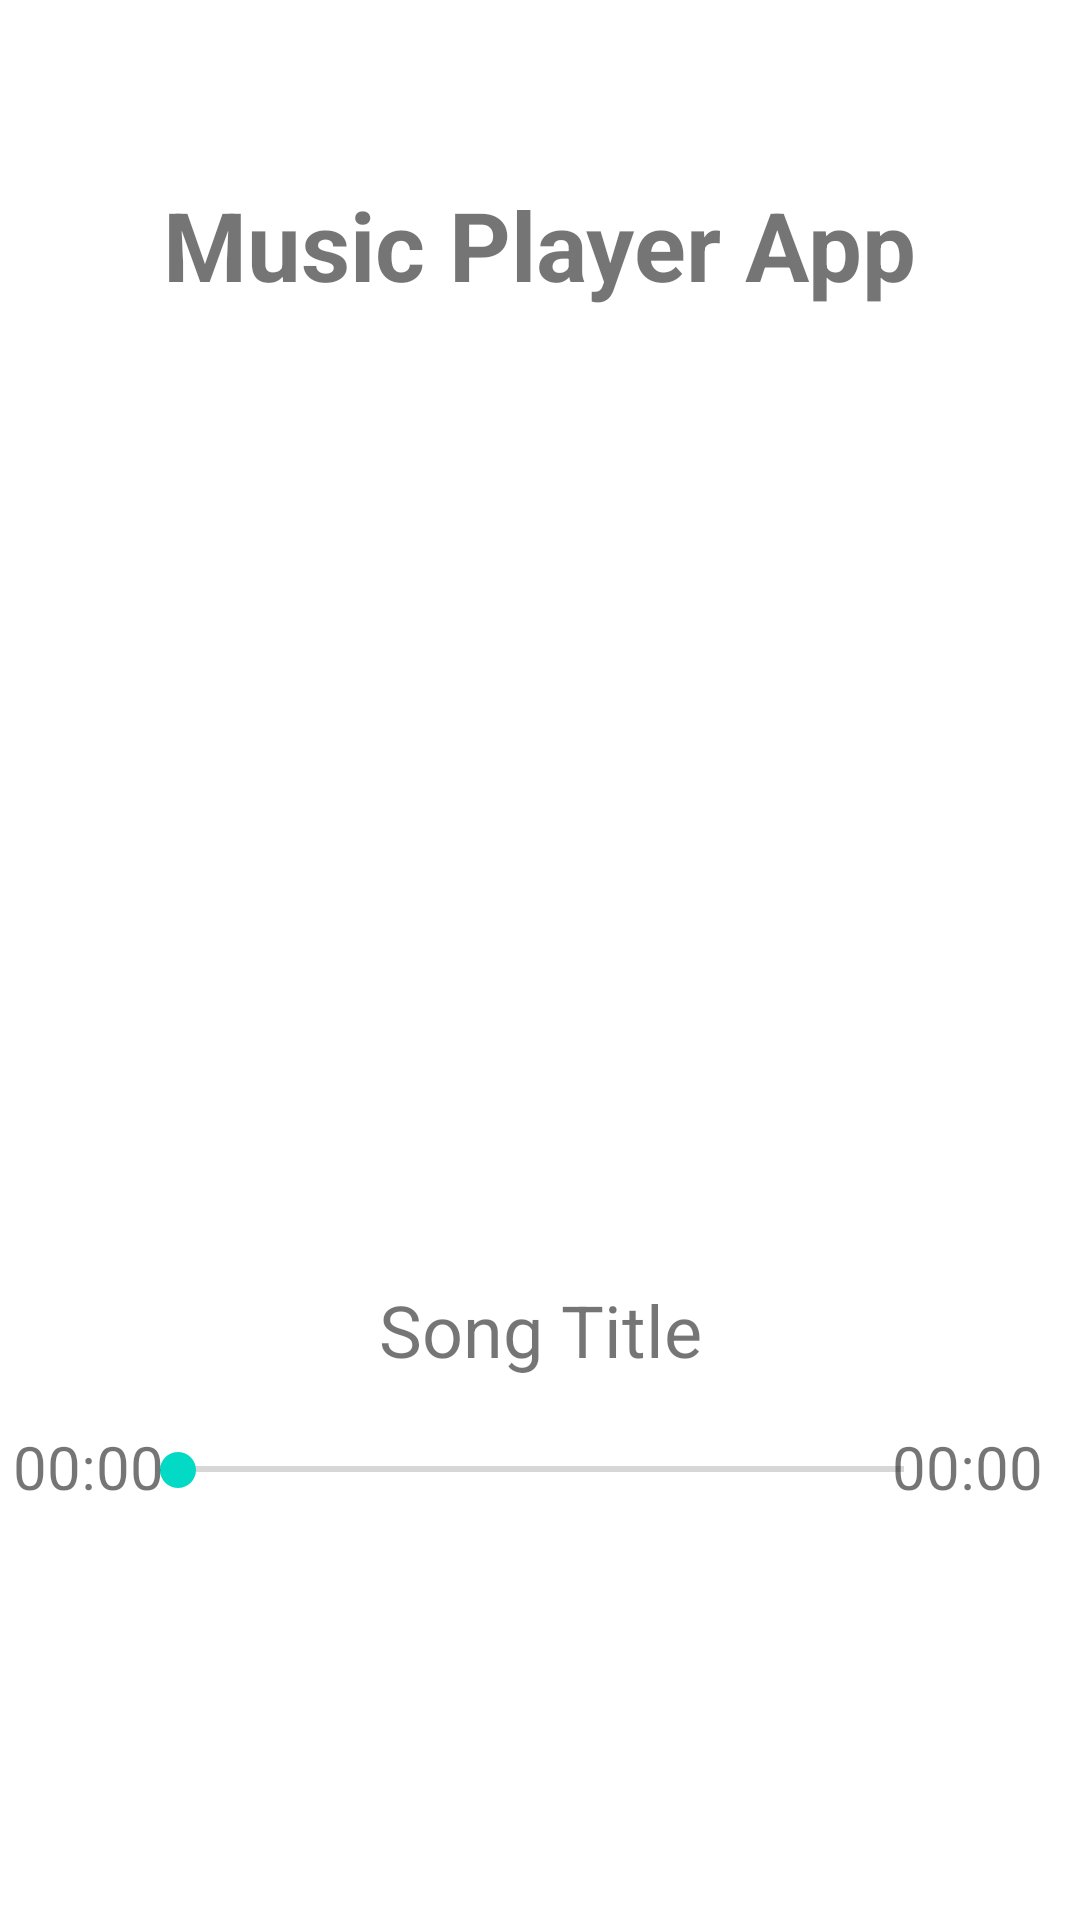

Write the Android layout XML for this screen, with the resource values it uses.
<!-- AndroidManifest.xml: application theme Theme.MusicPlayerApp -->
<!-- res/layout/fragment_player.xml -->
<?xml version="1.0" encoding="utf-8"?>
<androidx.constraintlayout.widget.ConstraintLayout xmlns:android="http://schemas.android.com/apk/res/android"
    xmlns:tools="http://schemas.android.com/tools"
    android:layout_width="match_parent"
    android:layout_height="match_parent"
    tools:context=".fragments.PlayerFragment"
    xmlns:app="http://schemas.android.com/apk/res-auto">

    <TextView
        android:id="@+id/textView"
        android:layout_width="wrap_content"
        android:layout_height="wrap_content"
        android:layout_marginTop="60dp"
        android:text="Music Player App"
        android:textSize="32sp"
        android:textStyle="bold"
        app:layout_constraintEnd_toEndOf="parent"
        app:layout_constraintStart_toStartOf="parent"
        app:layout_constraintTop_toTopOf="parent" />

    <ImageView
        android:id="@+id/imageView"
        android:layout_width="200dp"
        android:layout_height="200dp"
        android:layout_marginTop="80dp"
        android:contentDescription="Music App Icon"
        android:src="@drawable/music_logo"
        app:layout_constraintEnd_toEndOf="parent"
        app:layout_constraintStart_toStartOf="parent"
        app:layout_constraintTop_toBottomOf="@+id/textView" />

    <TextView
        android:id="@+id/song_title"
        android:layout_width="wrap_content"
        android:layout_height="wrap_content"
        android:layout_marginTop="44dp"
        android:text="Song Title"
        android:textSize="24sp"
        app:layout_constraintEnd_toEndOf="parent"
        app:layout_constraintStart_toStartOf="parent"
        app:layout_constraintTop_toBottomOf="@+id/imageView" />

    <Button
        android:id="@+id/rewind_button"
        android:layout_width="60dp"
        android:layout_height="60dp"
        android:layout_marginStart="92dp"
        android:layout_marginTop="24dp"
        android:onClick="rewindMusic"
        android:background="@drawable/back_icon"
        android:contentDescription="Rewind Music"
        app:layout_constraintStart_toStartOf="parent"
        app:layout_constraintTop_toBottomOf="@+id/seek_bar" />

    <Button
        android:id="@+id/forward_button"
        android:layout_width="60dp"
        android:layout_height="60dp"
        android:layout_marginTop="24dp"
        android:layout_marginEnd="92dp"
        android:onClick="forwardMusic"
        android:background="@drawable/forward_icon"
        android:contentDescription="Forward"
        app:layout_constraintEnd_toEndOf="parent"
        app:layout_constraintTop_toBottomOf="@+id/seek_bar" />

    <Button
        android:id="@+id/pause_button"
        android:layout_width="60dp"
        android:layout_height="60dp"
        android:layout_marginTop="24dp"
        android:onClick="pauseMusic"
        android:background="@drawable/pause_icon"
        android:contentDescription="Pause"
        app:layout_constraintEnd_toEndOf="parent"
        app:layout_constraintHorizontal_bias="0.501"
        app:layout_constraintStart_toStartOf="parent"
        app:layout_constraintTop_toBottomOf="@+id/seek_bar"
        tools:ignore="DuplicateClickableBoundsCheck" />

    <Button
        android:id="@+id/play_button"
        android:layout_width="60dp"
        android:layout_height="60dp"
        android:layout_marginTop="24dp"
        android:onClick="playMusic"
        android:background="@drawable/play_icon"
        android:contentDescription="Play"
        app:layout_constraintEnd_toEndOf="parent"
        app:layout_constraintHorizontal_bias="0.501"
        app:layout_constraintStart_toStartOf="parent"
        app:layout_constraintTop_toBottomOf="@+id/seek_bar" />

    <SeekBar
        android:id="@+id/seek_bar"
        android:layout_width="274dp"
        android:layout_height="13dp"
        android:layout_marginTop="24dp"
        app:layout_constraintEnd_toEndOf="parent"
        app:layout_constraintHorizontal_bias="0.504"
        app:layout_constraintStart_toStartOf="parent"
        app:layout_constraintTop_toBottomOf="@+id/song_title" />

    <TextView
        android:id="@+id/time_left_text"
        android:layout_width="59dp"
        android:layout_height="24dp"
        android:layout_marginTop="16dp"
        android:gravity="center"
        android:text="00:00"
        android:textSize="20sp"
        app:layout_constraintStart_toStartOf="parent"
        app:layout_constraintTop_toBottomOf="@+id/song_title" />

    <TextView
        android:id="@+id/song_length"
        android:layout_width="59dp"
        android:layout_height="23dp"
        android:layout_marginTop="16dp"
        android:layout_marginEnd="8dp"
        android:gravity="center"
        android:text="00:00"
        android:textSize="20sp"
        app:layout_constraintEnd_toEndOf="parent"
        app:layout_constraintTop_toBottomOf="@+id/song_title" />

</androidx.constraintlayout.widget.ConstraintLayout>
<!-- resources referenced by this layout -->
<resources>
  <!-- drawable back_icon (drawable) -->
  <vector xmlns:android="http://schemas.android.com/apk/res/android"
      android:width="24dp"
      android:height="24dp"
      android:tint="#ffffff"
      android:viewportWidth="24"
      android:viewportHeight="24">
      <path
          android:fillColor="@android:color/white"
          android:pathData="M11,18L11,6l-8.5,6 8.5,6zM11.5,12l8.5,6L20,6l-8.5,6z" />
  </vector>
  <!-- drawable forward_icon (drawable) -->
  <vector xmlns:android="http://schemas.android.com/apk/res/android"
      android:width="24dp"
      android:height="24dp"
      android:tint="#ffffff"
      android:viewportWidth="24"
      android:viewportHeight="24">
      <path
          android:fillColor="@android:color/white"
          android:pathData="M4,18l8.5,-6L4,6v12zM13,6v12l8.5,-6L13,6z" />
  </vector>
  <!-- drawable pause_icon (drawable) -->
  <vector xmlns:android="http://schemas.android.com/apk/res/android"
      android:width="24dp"
      android:height="24dp"
      android:tint="#ffffff"
      android:viewportWidth="24"
      android:viewportHeight="24">
      <path
          android:fillColor="@android:color/white"
          android:pathData="M6,19h4L10,5L6,5v14zM14,5v14h4L18,5h-4z" />
  </vector>
  <style name="Theme.MusicPlayerApp" parent="Theme.MaterialComponents.DayNight.NoActionBar">
          
          <item name="colorPrimary">@color/purple_500</item>
          <item name="colorPrimaryVariant">@color/purple_700</item>
          <item name="colorOnPrimary">@color/white</item>
          
          <item name="colorSecondary">@color/teal_200</item>
          <item name="colorSecondaryVariant">@color/teal_700</item>
          <item name="colorOnSecondary">@color/black</item>
          
          <item name="android:statusBarColor">?attr/colorPrimaryVariant</item>
          
      </style>
  <!-- not gathered from this repository: default colours our renderer supplied (Android Studio template values) -->
  <color name="purple_500">#FF6200EE</color>
  <color name="purple_700">#FF3700B3</color>
  <color name="teal_200">#FF03DAC5</color>
  <color name="teal_700">#FF018786</color>
  <color name="black">#FF000000</color>
  <color name="white">#FFFFFFFF</color>
</resources>
